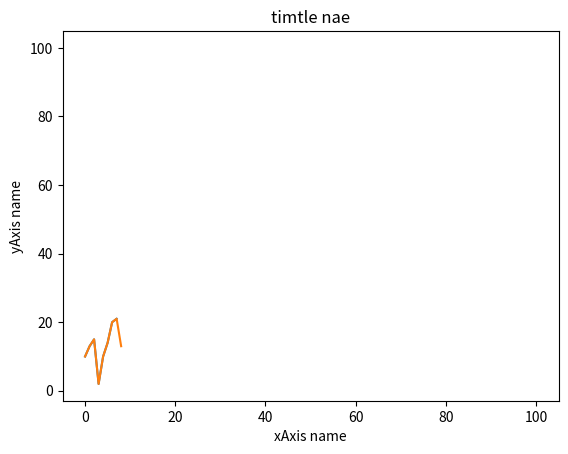

The script that saved this image:
# libraries
import matplotlib.pyplot as plt
import numpy as np

# create data


plt.title('timtle nae')
plt.xlabel('xAxis name')
plt.ylabel('yAxis name')


#y = np.random.random([10, 1])
#values = np.cumsum(np.random.randn(50, 1))
values = [10, 13, 15, 2, 10, 14, 20, 21]
print(values)
plt.plot(values)


plt.pause(4)
values.append(13)
print(values)
# plt.clf()
plt.plot(values)


plt.pause(4)
plt.plot(100, 100)


# plt.show()  # blocks the script untill window is closed
